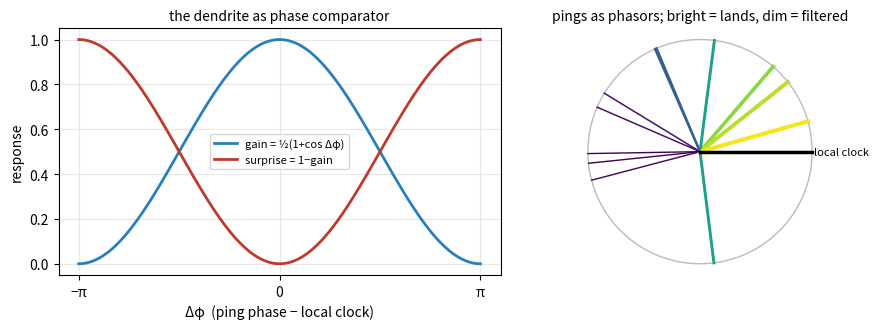

Generate this figure with matplotlib:
# The honest kernel under the starship: a dendrite is not a zip-decompressor,
# it's a PHASE COMPARATOR. Reception gated by coherence (Fries), phase preserved
# by carrying a complex phasor (janus), surprise = mismatch = the gamma burst.
import numpy as np, matplotlib; matplotlib.use("Agg"); import matplotlib.pyplot as plt

# a receiver locked to its own clock phase; pings arrive carrying a firing phase
phi_local = 0.0
dphi = np.linspace(-np.pi, np.pi, 400)
gain = 0.5*(1+np.cos(dphi))          # chandelier opens the gate when aligned
surprise = 1 - gain                   # gamma burst / prediction error when not

# stream of pings at random phases; how much each one "lands"
rng = np.random.default_rng(0)
pings = rng.uniform(-np.pi, np.pi, 12)
landed = 0.5*(1+np.cos(pings - phi_local))
print("phase-gated reception (receiver locked at phi=0):")
for p, g in sorted(zip(pings, landed)):
    bar = "#"*int(g*30)
    print(f"  ping phase {p:+.2f} rad  -> gain {g:.2f}  {bar}")
print(f"\n  aligned ping passes (gain ~1), antiphase ping blocked (gain ~0).")
print(f"  'received' kept complex: exp(i*dphi) -> phase survives, never collapsed to a scalar.")

fig, ax = plt.subplots(1, 2, figsize=(9.5, 3.4))
ax[0].plot(dphi, gain, lw=2, color="#2980b9", label="gain = ½(1+cos Δφ)")
ax[0].plot(dphi, surprise, lw=2, color="#c0392b", label="surprise = 1−gain")
ax[0].set_xlabel("Δφ  (ping phase − local clock)"); ax[0].set_ylabel("response")
ax[0].set_title("the dendrite as phase comparator", fontsize=10)
ax[0].legend(fontsize=8); ax[0].grid(alpha=.3)
ax[0].set_xticks([-np.pi,0,np.pi]); ax[0].set_xticklabels(["−π","0","π"])
th = np.linspace(0,2*np.pi,400)
ax[1].plot(np.cos(th), np.sin(th), color="#bbb", lw=1)
for p in pings:
    g = 0.5*(1+np.cos(p-phi_local))
    ax[1].plot([0,np.cos(p)],[0,np.sin(p)], color=plt.cm.viridis(g), lw=1+2*g)
ax[1].plot([0,1],[0,0], color="k", lw=2.5)  # local clock
ax[1].text(1.02,0,"local clock", fontsize=8, va="center")
ax[1].set_aspect("equal"); ax[1].axis("off")
ax[1].set_title("pings as phasors; bright = lands, dim = filtered", fontsize=10)
plt.tight_layout(); plt.savefig("coherence_gate.png", dpi=110, bbox_inches="tight")
print("saved coherence_gate.png")
